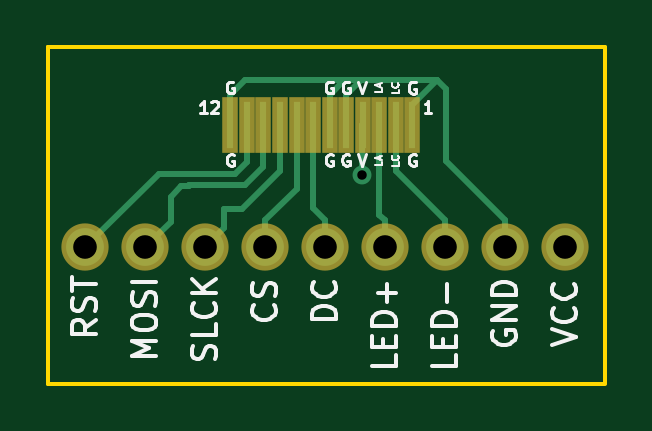
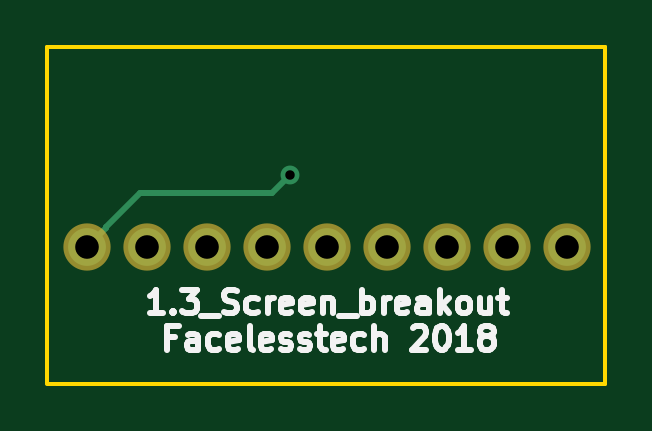
Circuit board: 8 layer files. Board 23.6 x 14.3 mm.
- bottom_copper: 13_screen_breakout-B.Cu.gbr (1789 bytes)
- bottom_mask: 13_screen_breakout-B.Mask.gbr (820 bytes)
- bottom_silk: 13_screen_breakout-B.SilkS.gbr (10979 bytes)
- outline: 13_screen_breakout-Edge.Cuts.gbr (779 bytes)
- top_copper: 13_screen_breakout-F.Cu.gbr (5355 bytes)
- top_mask: 13_screen_breakout-F.Mask.gbr (1194 bytes)
- top_silk: 13_screen_breakout-F.SilkS.gbr (14453 bytes)
- drill: 13_screen_breakout-PTH.drl (215 bytes)

=== bottom_copper: 13_screen_breakout-B.Cu.gbr ===
G04 #@! TF.GenerationSoftware,KiCad,Pcbnew,5.0.0+dfsg1-2~bpo9+1*
G04 #@! TF.CreationDate,2018-10-30T11:56:53+00:00*
G04 #@! TF.ProjectId,13_screen_breakout,31335F73637265656E5F627265616B6F,rev?*
G04 #@! TF.SameCoordinates,Original*
G04 #@! TF.FileFunction,Copper,L2,Bot,Signal*
G04 #@! TF.FilePolarity,Positive*
%FSLAX46Y46*%
G04 Gerber Fmt 4.6, Leading zero omitted, Abs format (unit mm)*
G04 Created by KiCad (PCBNEW 5.0.0+dfsg1-2~bpo9+1) date Tue Oct 30 11:56:53 2018*
%MOMM*%
%LPD*%
G01*
G04 APERTURE LIST*
G04 #@! TA.AperFunction,ComponentPad*
%ADD10C,1.600000*%
G04 #@! TD*
G04 #@! TA.AperFunction,ViaPad*
%ADD11C,0.800000*%
G04 #@! TD*
G04 #@! TA.AperFunction,Conductor*
%ADD12C,0.250000*%
G04 #@! TD*
G04 APERTURE END LIST*
D10*
G04 #@! TO.P,U2,5*
G04 #@! TO.N,Net-(U1-Pad7)*
X156588460Y-114315240D03*
G04 #@! TO.P,U2,6*
G04 #@! TO.N,Net-(U1-Pad8)*
X154048460Y-114315240D03*
G04 #@! TO.P,U2,7*
G04 #@! TO.N,Net-(U1-Pad9)*
X151508460Y-114315240D03*
G04 #@! TO.P,U2,8*
G04 #@! TO.N,Net-(U1-Pad10)*
X148968460Y-114315240D03*
G04 #@! TO.P,U2,9*
G04 #@! TO.N,Net-(U1-Pad11)*
X146428460Y-114315240D03*
G04 #@! TO.P,U2,4*
G04 #@! TO.N,Net-(U1-Pad3)*
X159128460Y-114315240D03*
G04 #@! TO.P,U2,3*
G04 #@! TO.N,Net-(U1-Pad2)*
X161668460Y-114315240D03*
G04 #@! TO.P,U2,2*
G04 #@! TO.N,Net-(U1-Pad1)*
X164208460Y-114315240D03*
G04 #@! TO.P,U2,1*
G04 #@! TO.N,Net-(U1-Pad4)*
X166748460Y-114315240D03*
G04 #@! TD*
D11*
G04 #@! TO.N,Net-(U1-Pad4)*
X158152340Y-111277400D03*
G04 #@! TD*
D12*
G04 #@! TO.N,Net-(U1-Pad4)*
X165948461Y-113515241D02*
X165948461Y-113474601D01*
X166748460Y-114315240D02*
X165948461Y-113515241D01*
X165948461Y-113474601D02*
X164513260Y-112039400D01*
X158914340Y-112039400D02*
X158152340Y-111277400D01*
X164513260Y-112039400D02*
X158914340Y-112039400D01*
G04 #@! TD*
M02*

=== bottom_mask: 13_screen_breakout-B.Mask.gbr ===
G04 #@! TF.GenerationSoftware,KiCad,Pcbnew,5.0.0+dfsg1-2~bpo9+1*
G04 #@! TF.CreationDate,2018-10-30T11:56:53+00:00*
G04 #@! TF.ProjectId,13_screen_breakout,31335F73637265656E5F627265616B6F,rev?*
G04 #@! TF.SameCoordinates,Original*
G04 #@! TF.FileFunction,Soldermask,Bot*
G04 #@! TF.FilePolarity,Negative*
%FSLAX46Y46*%
G04 Gerber Fmt 4.6, Leading zero omitted, Abs format (unit mm)*
G04 Created by KiCad (PCBNEW 5.0.0+dfsg1-2~bpo9+1) date Tue Oct 30 11:56:53 2018*
%MOMM*%
%LPD*%
G01*
G04 APERTURE LIST*
%ADD10C,2.000000*%
G04 APERTURE END LIST*
D10*
G04 #@! TO.C,U2*
X156588460Y-114315240D03*
X154048460Y-114315240D03*
X151508460Y-114315240D03*
X148968460Y-114315240D03*
X146428460Y-114315240D03*
X159128460Y-114315240D03*
X161668460Y-114315240D03*
X164208460Y-114315240D03*
X166748460Y-114315240D03*
G04 #@! TD*
M02*

=== bottom_silk: 13_screen_breakout-B.SilkS.gbr (10979 bytes, source omitted) ===
=== outline: 13_screen_breakout-Edge.Cuts.gbr ===
G04 #@! TF.GenerationSoftware,KiCad,Pcbnew,5.0.0+dfsg1-2~bpo9+1*
G04 #@! TF.CreationDate,2018-10-30T11:56:53+00:00*
G04 #@! TF.ProjectId,13_screen_breakout,31335F73637265656E5F627265616B6F,rev?*
G04 #@! TF.SameCoordinates,Original*
G04 #@! TF.FileFunction,Profile,NP*
%FSLAX46Y46*%
G04 Gerber Fmt 4.6, Leading zero omitted, Abs format (unit mm)*
G04 Created by KiCad (PCBNEW 5.0.0+dfsg1-2~bpo9+1) date Tue Oct 30 11:56:53 2018*
%MOMM*%
%LPD*%
G01*
G04 APERTURE LIST*
%ADD10C,0.150000*%
G04 APERTURE END LIST*
D10*
X144835880Y-120106440D02*
X168435020Y-120103900D01*
X144838420Y-105854500D02*
X144835880Y-120106440D01*
X144838420Y-105857040D02*
X144838420Y-105854500D01*
X168424860Y-105857040D02*
X144838420Y-105857040D01*
X168440100Y-120065800D02*
X168424860Y-105857040D01*
M02*

=== top_copper: 13_screen_breakout-F.Cu.gbr ===
G04 #@! TF.GenerationSoftware,KiCad,Pcbnew,5.0.0+dfsg1-2~bpo9+1*
G04 #@! TF.CreationDate,2018-10-30T11:56:53+00:00*
G04 #@! TF.ProjectId,13_screen_breakout,31335F73637265656E5F627265616B6F,rev?*
G04 #@! TF.SameCoordinates,Original*
G04 #@! TF.FileFunction,Copper,L1,Top,Signal*
G04 #@! TF.FilePolarity,Positive*
%FSLAX46Y46*%
G04 Gerber Fmt 4.6, Leading zero omitted, Abs format (unit mm)*
G04 Created by KiCad (PCBNEW 5.0.0+dfsg1-2~bpo9+1) date Tue Oct 30 11:56:53 2018*
%MOMM*%
%LPD*%
G01*
G04 APERTURE LIST*
G04 #@! TA.AperFunction,SMDPad,CuDef*
%ADD10R,0.300000X2.000000*%
G04 #@! TD*
G04 #@! TA.AperFunction,ComponentPad*
%ADD11C,1.600000*%
G04 #@! TD*
G04 #@! TA.AperFunction,ViaPad*
%ADD12C,0.800000*%
G04 #@! TD*
G04 #@! TA.AperFunction,Conductor*
%ADD13C,0.250000*%
G04 #@! TD*
G04 APERTURE END LIST*
D10*
G04 #@! TO.P,U1,1*
G04 #@! TO.N,Net-(U1-Pad1)*
X160277340Y-109126020D03*
G04 #@! TO.P,U1,2*
G04 #@! TO.N,Net-(U1-Pad2)*
X159577340Y-109126020D03*
G04 #@! TO.P,U1,3*
G04 #@! TO.N,Net-(U1-Pad3)*
X158877340Y-109126020D03*
G04 #@! TO.P,U1,4*
G04 #@! TO.N,Net-(U1-Pad4)*
X158177340Y-109126020D03*
G04 #@! TO.P,U1,5*
G04 #@! TO.N,Net-(U1-Pad1)*
X157477340Y-109126020D03*
G04 #@! TO.P,U1,6*
X156777340Y-109126020D03*
G04 #@! TO.P,U1,7*
G04 #@! TO.N,Net-(U1-Pad7)*
X156077340Y-109126020D03*
G04 #@! TO.P,U1,8*
G04 #@! TO.N,Net-(U1-Pad8)*
X155377340Y-109126020D03*
G04 #@! TO.P,U1,9*
G04 #@! TO.N,Net-(U1-Pad9)*
X154677340Y-109126020D03*
G04 #@! TO.P,U1,10*
G04 #@! TO.N,Net-(U1-Pad10)*
X153977340Y-109126020D03*
G04 #@! TO.P,U1,11*
G04 #@! TO.N,Net-(U1-Pad11)*
X153277340Y-109126020D03*
G04 #@! TO.P,U1,12*
G04 #@! TO.N,Net-(U1-Pad1)*
X152577340Y-109126020D03*
G04 #@! TD*
D11*
G04 #@! TO.P,U2,5*
G04 #@! TO.N,Net-(U1-Pad7)*
X156588460Y-114315240D03*
G04 #@! TO.P,U2,6*
G04 #@! TO.N,Net-(U1-Pad8)*
X154048460Y-114315240D03*
G04 #@! TO.P,U2,7*
G04 #@! TO.N,Net-(U1-Pad9)*
X151508460Y-114315240D03*
G04 #@! TO.P,U2,8*
G04 #@! TO.N,Net-(U1-Pad10)*
X148968460Y-114315240D03*
G04 #@! TO.P,U2,9*
G04 #@! TO.N,Net-(U1-Pad11)*
X146428460Y-114315240D03*
G04 #@! TO.P,U2,4*
G04 #@! TO.N,Net-(U1-Pad3)*
X159128460Y-114315240D03*
G04 #@! TO.P,U2,3*
G04 #@! TO.N,Net-(U1-Pad2)*
X161668460Y-114315240D03*
G04 #@! TO.P,U2,2*
G04 #@! TO.N,Net-(U1-Pad1)*
X164208460Y-114315240D03*
G04 #@! TO.P,U2,1*
G04 #@! TO.N,Net-(U1-Pad4)*
X166748460Y-114315240D03*
G04 #@! TD*
D12*
G04 #@! TO.N,Net-(U1-Pad4)*
X158152340Y-111277400D03*
G04 #@! TD*
D13*
G04 #@! TO.N,Net-(U1-Pad1)*
X164208460Y-113183870D02*
X161704020Y-110679430D01*
X164208460Y-114315240D02*
X164208460Y-113183870D01*
X161704020Y-110679430D02*
X161704020Y-107607100D01*
X161704020Y-107607100D02*
X161343340Y-107246420D01*
X160277340Y-108276020D02*
X160277340Y-109126020D01*
X161306940Y-107246420D02*
X160277340Y-108276020D01*
X161343340Y-107246420D02*
X161306940Y-107246420D01*
X157477340Y-107876020D02*
X157477340Y-109126020D01*
X158106940Y-107246420D02*
X157477340Y-107876020D01*
X161306940Y-107246420D02*
X158106940Y-107246420D01*
X157406940Y-107246420D02*
X158106940Y-107246420D01*
X156777340Y-107876020D02*
X157406940Y-107246420D01*
X156777340Y-109126020D02*
X156777340Y-107876020D01*
X153206940Y-107246420D02*
X157406940Y-107246420D01*
X152577340Y-107876020D02*
X153206940Y-107246420D01*
X152577340Y-109126020D02*
X152577340Y-107876020D01*
G04 #@! TO.N,Net-(U1-Pad2)*
X159577340Y-110376020D02*
X159577340Y-109126020D01*
X159577340Y-111092750D02*
X159577340Y-110376020D01*
X161668460Y-113183870D02*
X159577340Y-111092750D01*
X161668460Y-114315240D02*
X161668460Y-113183870D01*
G04 #@! TO.N,Net-(U1-Pad3)*
X158877340Y-112932750D02*
X158877340Y-110376020D01*
X158877340Y-110376020D02*
X158877340Y-109126020D01*
X159128460Y-113183870D02*
X158877340Y-112932750D01*
X159128460Y-114315240D02*
X159128460Y-113183870D01*
G04 #@! TO.N,Net-(U1-Pad4)*
X158152340Y-109151020D02*
X158177340Y-109126020D01*
X158152340Y-111277400D02*
X158152340Y-109151020D01*
G04 #@! TO.N,Net-(U1-Pad7)*
X156077340Y-110376020D02*
X156077340Y-109126020D01*
X156077340Y-112672750D02*
X156077340Y-110376020D01*
X156588460Y-113183870D02*
X156077340Y-112672750D01*
X156588460Y-114315240D02*
X156588460Y-113183870D01*
G04 #@! TO.N,Net-(U1-Pad8)*
X155377340Y-111854990D02*
X155377340Y-110376020D01*
X155377340Y-110376020D02*
X155377340Y-109126020D01*
X154048460Y-113183870D02*
X155377340Y-111854990D01*
X154048460Y-114315240D02*
X154048460Y-113183870D01*
G04 #@! TO.N,Net-(U1-Pad9)*
X152308459Y-113515241D02*
X152308459Y-112697361D01*
X151508460Y-114315240D02*
X152308459Y-113515241D01*
X152308459Y-112697361D02*
X153062839Y-112697361D01*
X154677340Y-111082860D02*
X154677340Y-109126020D01*
X153062839Y-112697361D02*
X154677340Y-111082860D01*
G04 #@! TO.N,Net-(U1-Pad10)*
X148968460Y-114315240D02*
X150045420Y-113238280D01*
X150045420Y-112186720D02*
X150507700Y-111724440D01*
X150045420Y-113238280D02*
X150045420Y-112186720D01*
X150804880Y-111724440D02*
X150830280Y-111699040D01*
X150507700Y-111724440D02*
X150804880Y-111724440D01*
X150830280Y-111699040D02*
X153195020Y-111699040D01*
X153977340Y-110916720D02*
X153977340Y-109126020D01*
X153195020Y-111699040D02*
X153977340Y-110916720D01*
G04 #@! TO.N,Net-(U1-Pad11)*
X146428460Y-114315240D02*
X149542500Y-111201200D01*
X149542500Y-111201200D02*
X152791160Y-111201200D01*
X153277340Y-110715020D02*
X153277340Y-109126020D01*
X152791160Y-111201200D02*
X153277340Y-110715020D01*
G04 #@! TD*
M02*

=== top_mask: 13_screen_breakout-F.Mask.gbr ===
G04 #@! TF.GenerationSoftware,KiCad,Pcbnew,5.0.0+dfsg1-2~bpo9+1*
G04 #@! TF.CreationDate,2018-10-30T11:56:53+00:00*
G04 #@! TF.ProjectId,13_screen_breakout,31335F73637265656E5F627265616B6F,rev?*
G04 #@! TF.SameCoordinates,Original*
G04 #@! TF.FileFunction,Soldermask,Top*
G04 #@! TF.FilePolarity,Negative*
%FSLAX46Y46*%
G04 Gerber Fmt 4.6, Leading zero omitted, Abs format (unit mm)*
G04 Created by KiCad (PCBNEW 5.0.0+dfsg1-2~bpo9+1) date Tue Oct 30 11:56:53 2018*
%MOMM*%
%LPD*%
G01*
G04 APERTURE LIST*
%ADD10R,0.700000X2.400000*%
%ADD11C,2.000000*%
G04 APERTURE END LIST*
D10*
G04 #@! TO.C,U1*
X160277340Y-109126020D03*
X159577340Y-109126020D03*
X158877340Y-109126020D03*
X158177340Y-109126020D03*
X157477340Y-109126020D03*
X156777340Y-109126020D03*
X156077340Y-109126020D03*
X155377340Y-109126020D03*
X154677340Y-109126020D03*
X153977340Y-109126020D03*
X153277340Y-109126020D03*
X152577340Y-109126020D03*
G04 #@! TD*
D11*
G04 #@! TO.C,U2*
X156588460Y-114315240D03*
X154048460Y-114315240D03*
X151508460Y-114315240D03*
X148968460Y-114315240D03*
X146428460Y-114315240D03*
X159128460Y-114315240D03*
X161668460Y-114315240D03*
X164208460Y-114315240D03*
X166748460Y-114315240D03*
G04 #@! TD*
M02*

=== top_silk: 13_screen_breakout-F.SilkS.gbr (14453 bytes, source omitted) ===
=== drill: 13_screen_breakout-PTH.drl ===
M48
METRIC,TZ
T1C0.400
T2C1.000
%
G90
G05
T1
X158152Y-111277
T2
X146428Y-114315
X148968Y-114315
X151508Y-114315
X154048Y-114315
X156588Y-114315
X159128Y-114315
X161668Y-114315
X164208Y-114315
X166748Y-114315
T0
M30

